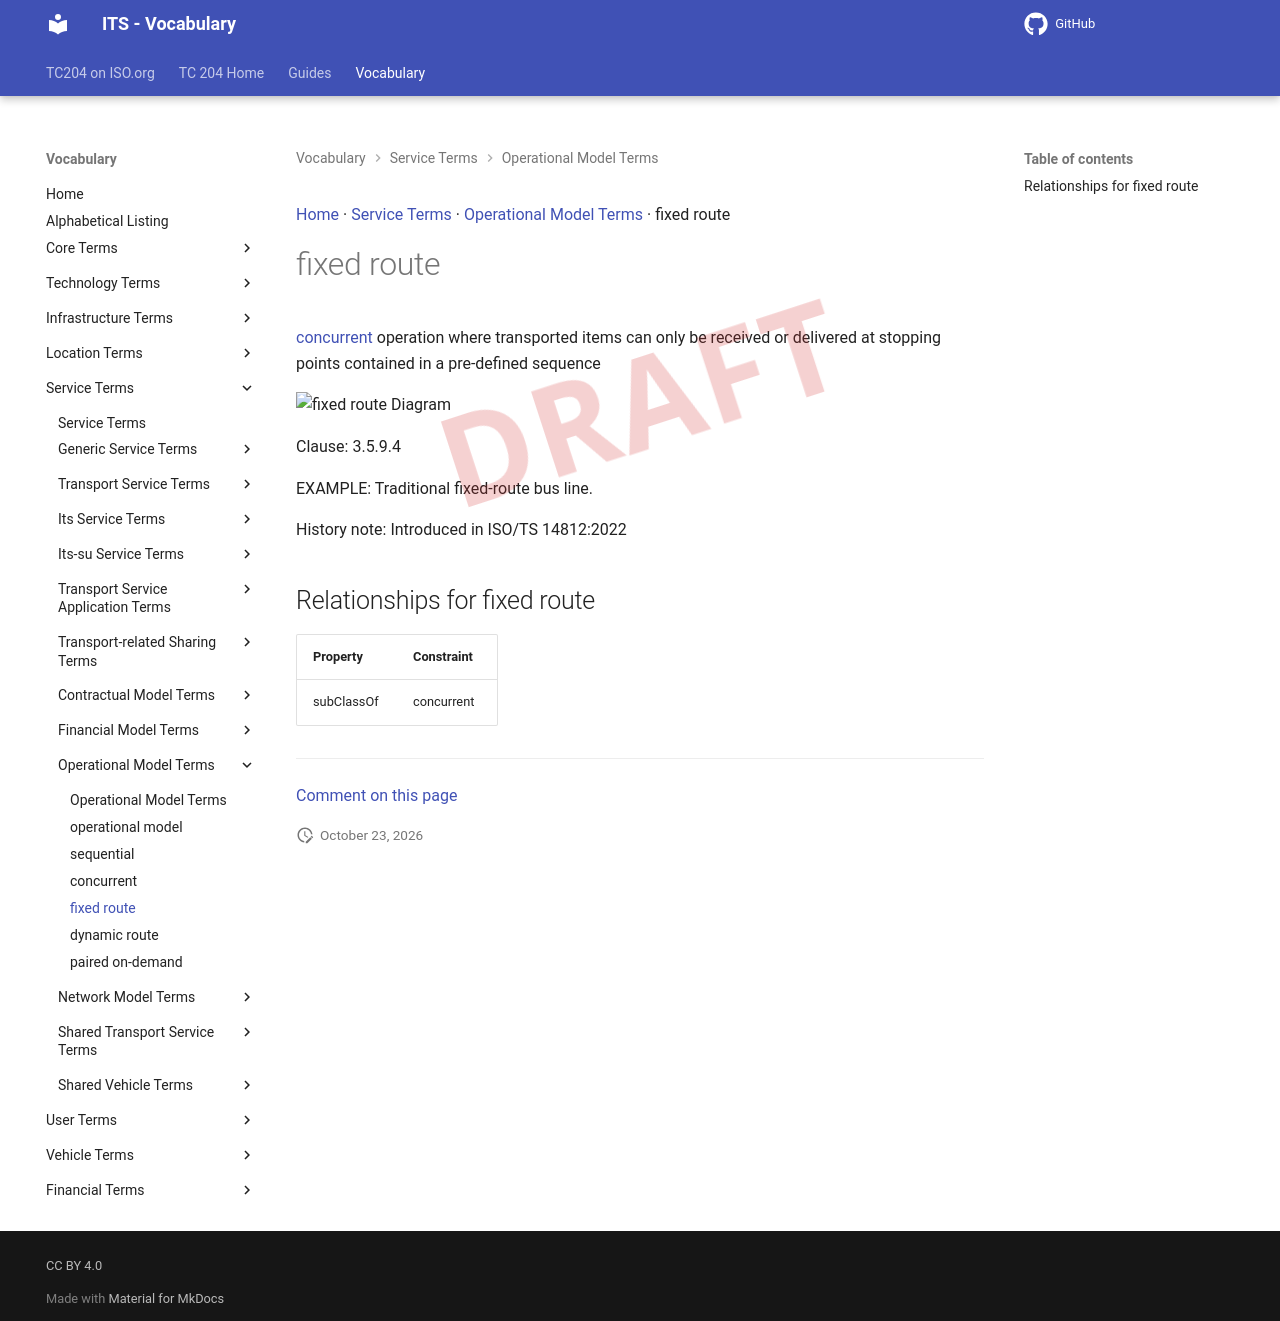

repository: ISO-TC204/iso14812 · page: v1.1.2-alpha.5/terms/fixed route/index.html · generator: mkdocs

[Home](../index.md) · [Service Terms](groups/Service Terms.md) · [Operational Model Terms](patterns/Operational Model Terms.md) · fixed route

# fixed route

<div class="draft4-watermark" aria-hidden="true"></div>

<transport service> [concurrent](concurrent.md) operation where transported items can only be received or delivered at stopping points contained in a pre-defined sequence

<object type="image/svg+xml" data="../../diagrams/fixed route.dot.svg">
    <img alt="fixed route Diagram" src="../../diagrams/fixed route.dot.png" /> <!-- Fallback for non-SVG browsers -->
</object>

Clause: 3.5.9.4

EXAMPLE: Traditional fixed-route bus line.

History note: Introduced in ISO/TS 14812:2022

## Relationships for fixed route

| Property | Constraint |
| --- | --- |
| subClassOf | concurrent |


---

[Comment on this page](https://github.com/ISO-TC204/iso14812/issues/new?template=page-feedback.yml&title=%5BPage+feedback%5D+fixed+route&page-title=fixed+route&page-path=terms%2Ffixed+route.md)
